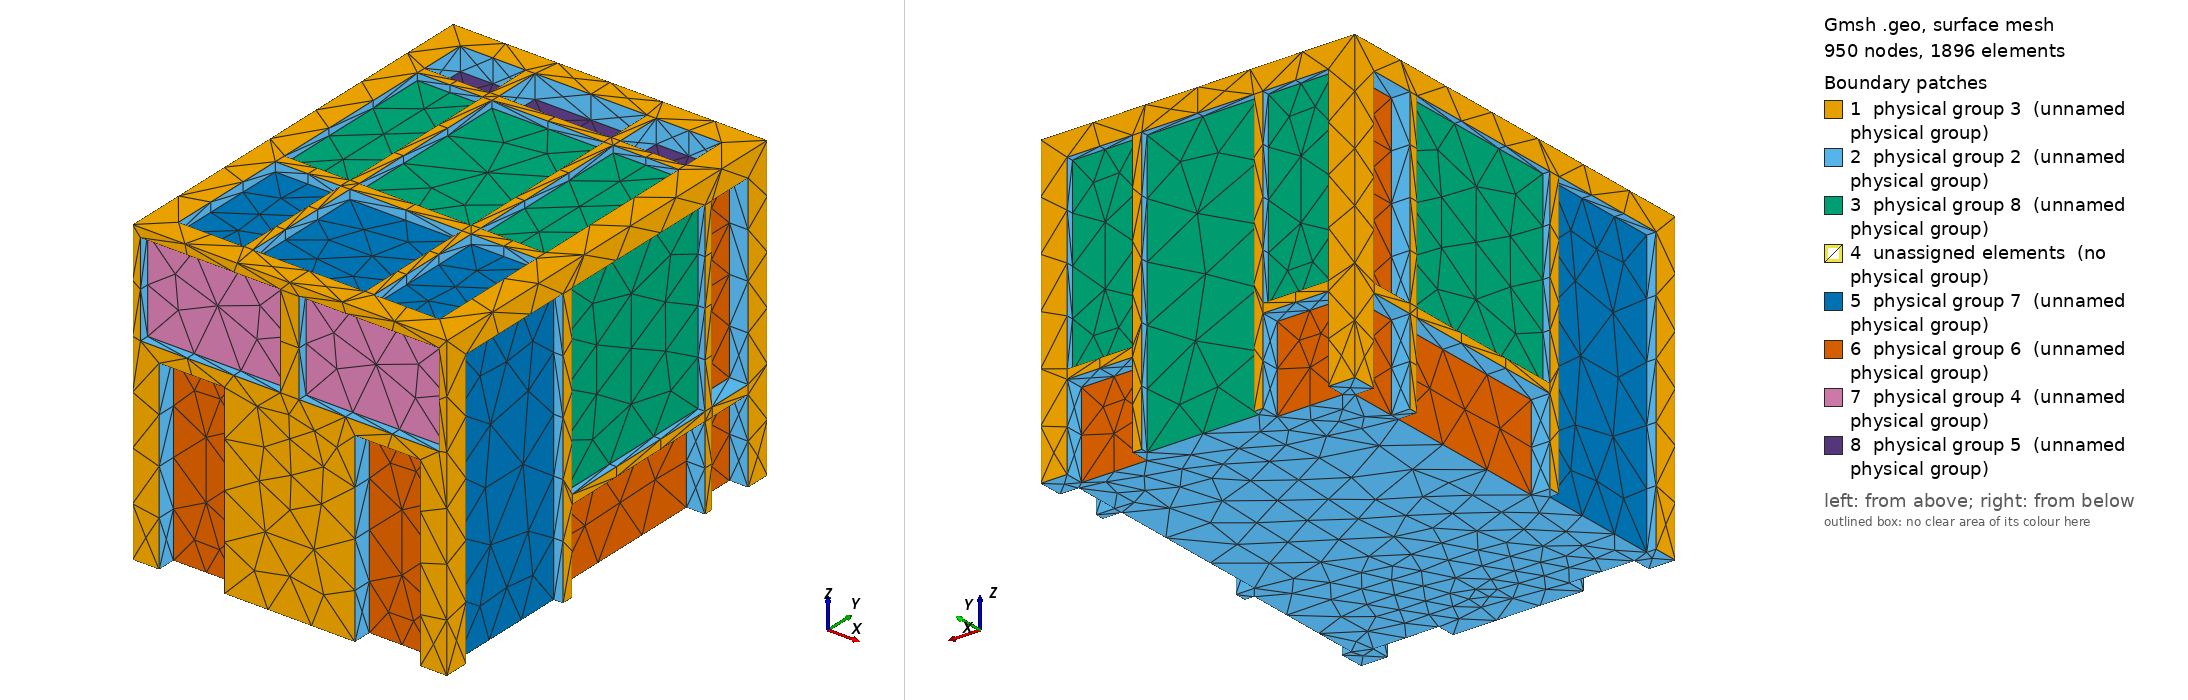

Gmsh geometry script, surface-meshed: 950 nodes, 1896 surface elements. Boundary patches (legend numbers): 1 physical group 3 (unnamed physical group), 2 physical group 2 (unnamed physical group), 3 physical group 8 (unnamed physical group), 4 unassigned elements (no physical group), 5 physical group 7 (unnamed physical group), 6 physical group 6 (unnamed physical group), 7 physical group 4 (unnamed physical group), 8 physical group 5 (unnamed physical group). Left view from above one corner, right view from below the opposite corner. Legend entries are the model's physical surfaces; 'unassigned elements' are surfaces in no physical group.

=== example_2_with_treatment.geo (drawn) ===
Merge "example_2_with_treatment.brep";
//+
Physical Surface(6) = {78, 81, 134, 92, 108, 93, 95, 96, 90, 84};
//+
Physical Surface(5) = {129, 131, 125};
//+
Physical Surface(7) = {94, 126, 123, 127, 75};
//+
Physical Surface(4) = {122, 121};
//+
Physical Surface(8) = {15, 128, 124, 87, 133, 132,130,109,135};
//+
Physical Surface(3) = {23, 1, 3, 2, 5};
//+
Physical Surface(2) = {35, 31, 37, 24, 27, 29, 26, 76, 119, 120, 112, 80, 114, 115, 118, 85, 77, 33, 79, 74, 110, 82, 32, 111, 83, 55, 4, 99, 57,  103, 30, 117, 36, 28, 56, 12, 67, 51, 54, 53, 13, 113, 22, 116, 69, 89, 52, 59, 39, 102, 73, 14, 68, 11, 6, 34, 50, 71, 66, 97, 10, 91, 41, 8, 61, 72, 17, 107, 101, 70, 7, 100, 86, 64, 40, 43, 9, 38, 60, 20, 65, 63, 58, 45, 88, 62, 98, 106, 49, 44, 47, 21, 42, 18, 19, 48, 105, 46, 104, 16};
//+
Physical Volume(1) = {1};

Also in the case, not shown: example_2_with_treatment.brep (merged mesh/CAD file).
